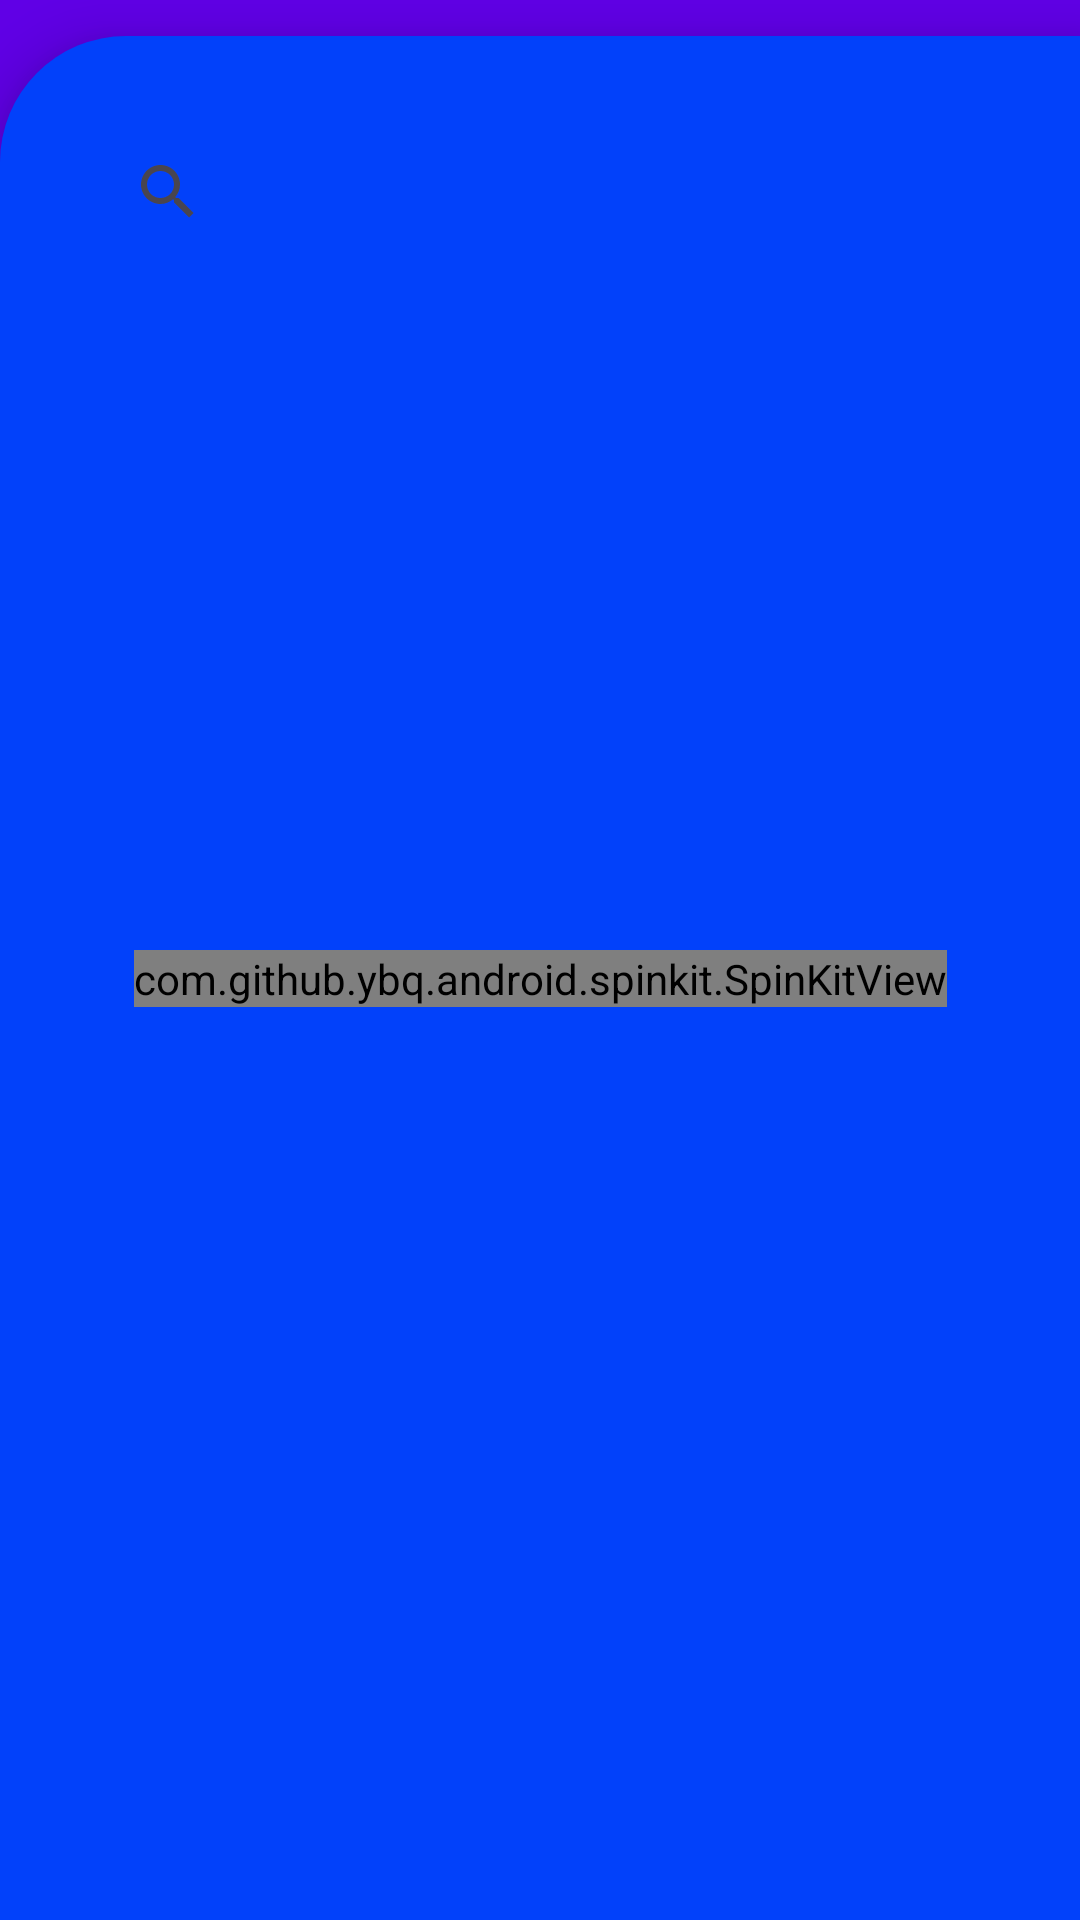

Reconstruct the res/layout file that produces this screen, plus the resources it refers to.
<!-- AndroidManifest.xml: application theme Theme.ProjectCryptoApp -->
<!-- res/layout/fragment_market.xml -->
<?xml version="1.0" encoding="utf-8"?>
<androidx.constraintlayout.widget.ConstraintLayout android:id="@+id/marketFragment"
    android:layout_width="match_parent"
    android:layout_height="match_parent"
    android:background="@color/royal_blue_dark"
    tools:context=".gragment.MarketFragment"
    xmlns:android="http://schemas.android.com/apk/res/android"
    xmlns:tools="http://schemas.android.com/tools"
    xmlns:app="http://schemas.android.com/apk/res-auto">

    <androidx.constraintlayout.widget.ConstraintLayout
        android:id="@+id/constraintLayout4"
        android:layout_width="0dp"
        android:layout_height="0dp"
        android:layout_marginTop="12dp"
        android:background="@drawable/market_content_bg"
        android:elevation="12dp"
        app:layout_constraintBottom_toBottomOf="parent"
        app:layout_constraintEnd_toEndOf="parent"
        app:layout_constraintStart_toStartOf="parent"
        app:layout_constraintTop_toTopOf="parent">

        <androidx.appcompat.widget.SearchView
            android:id="@+id/searchEditTexts"
            android:layout_width="0dp"
            android:layout_height="wrap_content"
            android:layout_marginStart="12dp"
            android:layout_marginTop="16dp"
            android:background="@drawable/search_field_bg"
            android:ems="10"
            android:hint="@string/search_hint"
            android:inputType="text"
            android:paddingStart="20dp"
            android:paddingTop="12dp"
            android:paddingBottom="12dp"
            android:textColor="@color/white"
            android:textColorHint="@color/white"
            android:textSize="14sp"
            app:layout_constraintEnd_toEndOf="parent"
            app:layout_constraintStart_toStartOf="parent"
            app:layout_constraintTop_toTopOf="parent" />

        <androidx.recyclerview.widget.RecyclerView
            android:id="@+id/currencyRecyclerView"
            android:layout_width="0dp"
            android:layout_height="0dp"
            tools:listitem="@layout/currency_item_layout"
            android:layout_marginTop="12dp"
            android:orientation="vertical"
            app:layoutManager="androidx.recyclerview.widget.LinearLayoutManager"
            app:layout_constraintBottom_toBottomOf="parent"
            app:layout_constraintEnd_toEndOf="parent"
            app:layout_constraintStart_toStartOf="parent"
            app:layout_constraintTop_toBottomOf="@+id/searchEditTexts" />

        <com.github.ybq.android.spinkit.SpinKitView
            style="@style/SpinKitView.ThreeBounce"
            android:id="@+id/spinKitView3"
            android:layout_gravity="center"
            android:layout_height="wrap_content"
            android:layout_width="wrap_content"
            android:visibility="visible"
            app:SpinKit_Color="@color/white"
            app:layout_constraintBottom_toBottomOf="parent"
            app:layout_constraintEnd_toEndOf="parent"
            app:layout_constraintStart_toStartOf="parent"
            app:layout_constraintTop_toTopOf="parent" />


        <TextView
            android:id="@+id/notFoundTextView"
            android:layout_width="wrap_content"
            android:layout_height="wrap_content"
            android:text="@string/not_found"
            android:textColor="@color/white"
            android:textSize="20sp"
            android:visibility="gone"
            app:layout_constraintBottom_toBottomOf="parent"
            app:layout_constraintEnd_toEndOf="parent"
            app:layout_constraintStart_toStartOf="parent"
            app:layout_constraintTop_toTopOf="parent" />
    </androidx.constraintlayout.widget.ConstraintLayout>

</androidx.constraintlayout.widget.ConstraintLayout>
<!-- res/layout/currency_item_layout.xml (included above) -->
<?xml version="1.0" encoding="utf-8"?>
<androidx.cardview.widget.CardView xmlns:tools="http://schemas.android.com/tools" xmlns:android="http://schemas.android.com/apk/res/android" xmlns:app="http://schemas.android.com/apk/res-auto" android:id="@+id/currencyCardView" android:layout_width="match_parent" android:layout_height="wrap_content" android:layout_marginStart="8dp" android:layout_marginTop="8dp" android:layout_marginEnd="8dp" android:layout_marginBottom="4dp" app:cardBackgroundColor="@color/royal_blue_dark" app:cardCornerRadius="12dp" app:cardElevation="8dp">
    <androidx.constraintlayout.widget.ConstraintLayout android:layout_width="match_parent" android:layout_height="match_parent" android:padding="12dp">
        <ImageView android:id="@+id/currencyImageView" android:layout_width="38dp" android:layout_height="38dp" android:layout_marginStart="6dp" app:layout_constraintBottom_toBottomOf="@+id/currencySymbolTextView" app:layout_constraintStart_toEndOf="@+id/textView" app:layout_constraintTop_toTopOf="@+id/currencyNameTextView" tools:srcCompat="@tools:sample/avatars"/>
        <TextView android:id="@+id/currencyNameTextView" android:layout_width="0dp" android:layout_height="wrap_content" android:layout_marginStart="12dp" android:layout_marginEnd="8dp" android:textColor="@color/white" android:textSize="14sp" android:textStyle="bold" app:layout_constraintEnd_toStartOf="@+id/currencyPriceTextView" app:layout_constraintStart_toEndOf="@+id/currencyImageView" app:layout_constraintTop_toTopOf="parent" tools:text="Bitcoin"/>
        <TextView android:id="@+id/currencySymbolTextView" android:layout_width="wrap_content" android:layout_height="wrap_content" android:layout_marginTop="4dp" android:textColor="@color/white" android:textSize="12sp" app:layout_constraintStart_toStartOf="@+id/currencyNameTextView" app:layout_constraintTop_toBottomOf="@+id/currencyNameTextView" tools:text="BTC"/>
        <ImageView android:id="@+id/currencyChartImageView" android:layout_width="90dp" android:layout_height="0dp" app:layout_constraintBottom_toBottomOf="parent" app:layout_constraintEnd_toEndOf="parent" app:layout_constraintTop_toTopOf="parent" tools:srcCompat="@tools:sample/backgrounds/scenic"/>
        <TextView android:id="@+id/currencyPriceTextView" android:layout_width="wrap_content" android:layout_height="wrap_content" android:textColor="@color/white" android:textSize="14sp" app:layout_constraintBottom_toBottomOf="@+id/currencyNameTextView" app:layout_constraintEnd_toEndOf="parent" app:layout_constraintHorizontal_bias="0.6" app:layout_constraintStart_toStartOf="parent" app:layout_constraintTop_toTopOf="@+id/currencyNameTextView" tools:text="123.35353"/>
        <ImageView android:id="@+id/currencyChangeImageView" android:layout_width="19dp" android:layout_height="21dp" app:layout_constraintBottom_toBottomOf="@+id/currencyChangeTextView" app:layout_constraintEnd_toStartOf="@+id/currencyChangeTextView" app:layout_constraintTop_toTopOf="@+id/currencyChangeTextView" tools:srcCompat="@drawable/ic_caret_up"/>
        <TextView android:id="@+id/currencyChangeTextView" android:layout_width="wrap_content" android:layout_height="wrap_content" android:layout_marginTop="4dp" android:textColor="@color/white" android:textSize="12sp" app:layout_constraintEnd_toEndOf="@+id/currencyPriceTextView" app:layout_constraintStart_toStartOf="@+id/currencyPriceTextView" app:layout_constraintTop_toBottomOf="@+id/currencyPriceTextView" tools:text="12.45"/>
    </androidx.constraintlayout.widget.ConstraintLayout>
</androidx.cardview.widget.CardView>
<!-- resources referenced by this layout -->
<resources>
  <color name="royal_blue_dark">#6000E6</color>
  <color name="white">#FFFFFFFF</color>
  <!-- drawable market_content_bg (drawable) -->
  <?xml version="1.0" encoding="utf-8"?>
  <shape xmlns:android="http://schemas.android.com/apk/res/android">
  
      <solid android:color="@color/dark_blue" />
      <corners android:topLeftRadius="42dp" />
  </shape>
  <string name="not_found">note found\n\n</string>
  <string name="search_hint">Enter the name\n</string>
  <style name="Theme.ProjectCryptoApp" parent="Base.Theme.ProjectCryptoApp" />
  <color name="dark_blue">#0241FA</color>
  <style name="Base.Theme.ProjectCryptoApp" parent="Theme.Material3.DayNight.NoActionBar">
          
          
      </style>
</resources>
